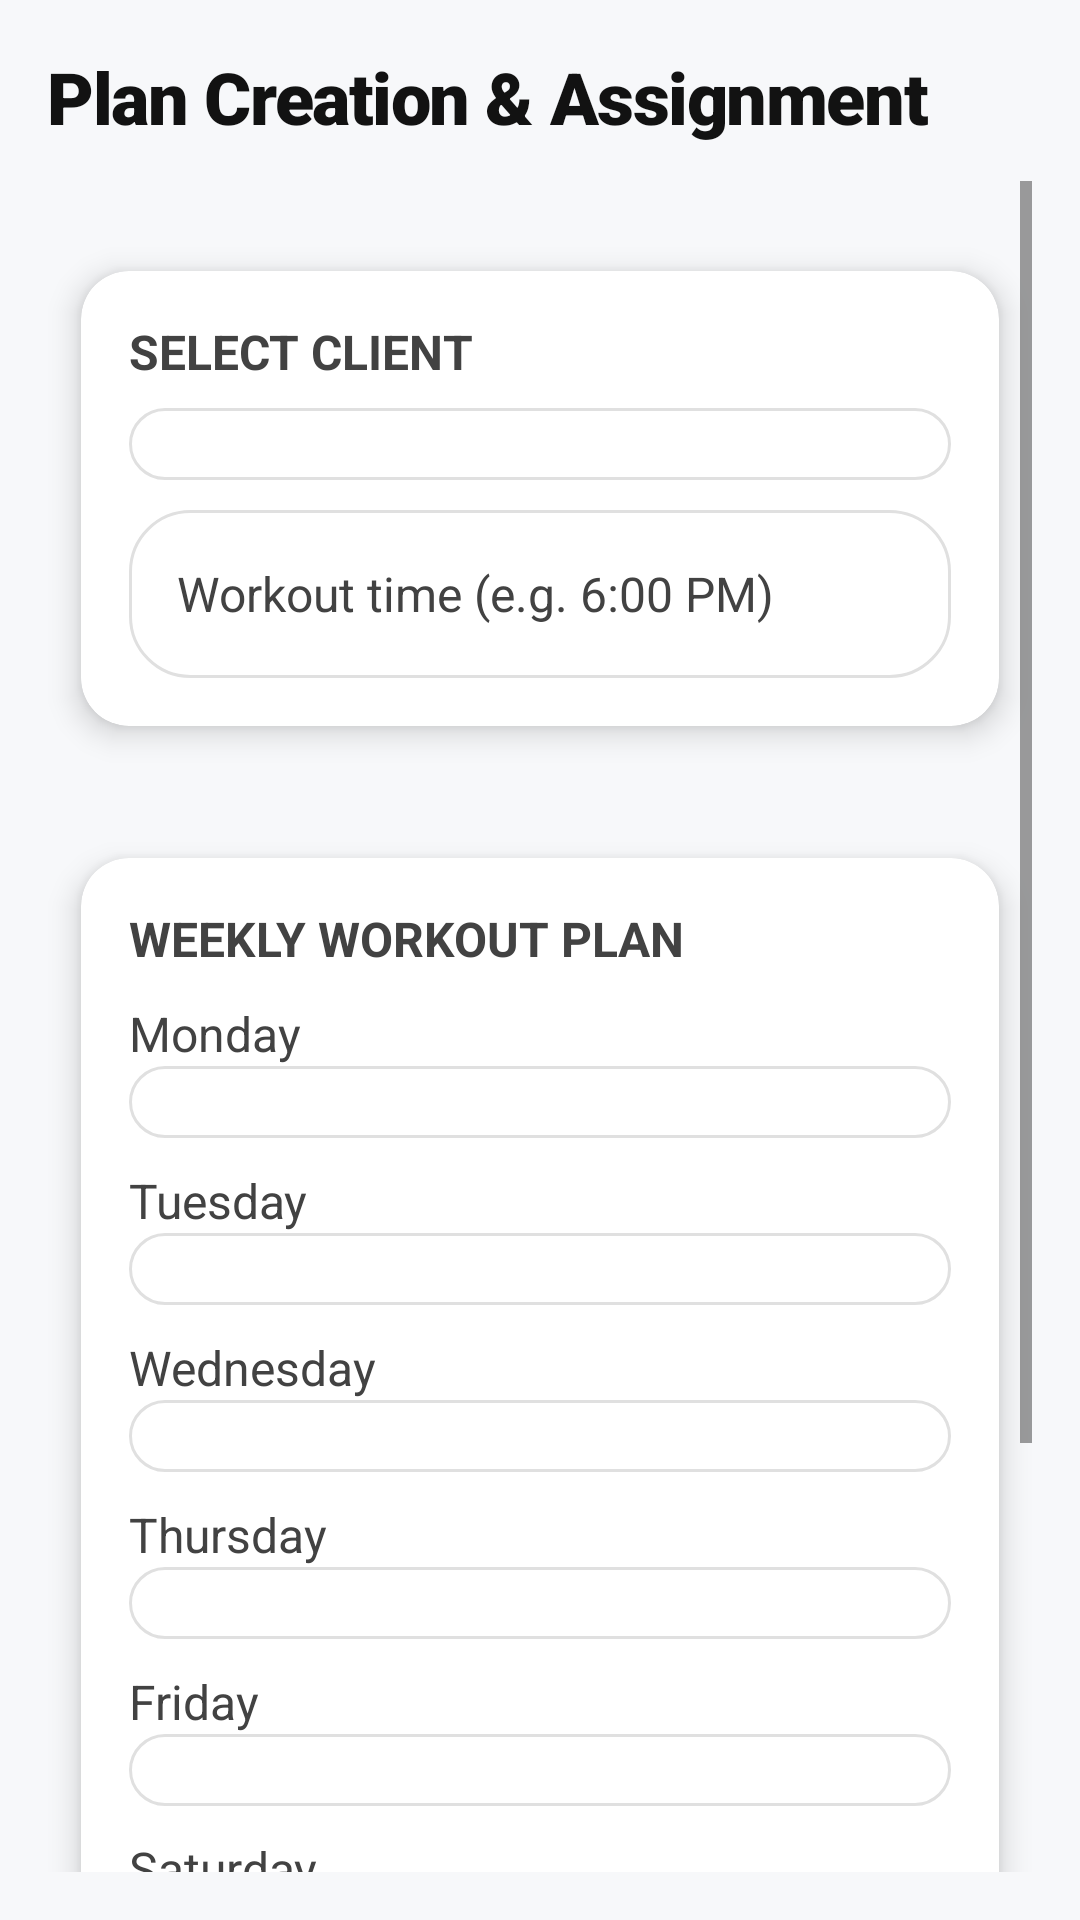

Layout XML and referenced resources for this Android screen:
<!-- AndroidManifest.xml: application theme Theme.SmartGym -->
<!-- res/layout/activity_trainer_plan.xml -->
<?xml version="1.0" encoding="utf-8"?>
<androidx.constraintlayout.widget.ConstraintLayout xmlns:android="http://schemas.android.com/apk/res/android"
    xmlns:app="http://schemas.android.com/apk/res-auto"
    android:layout_width="match_parent"
    android:layout_height="match_parent"
    android:background="@color/background"
    android:padding="16dp">

    <TextView
        android:id="@+id/tvTitle"
        style="@style/SmartGymTitle"
        android:layout_width="0dp"
        android:layout_height="wrap_content"
        android:text="Plan Creation &amp; Assignment"
        android:textSize="24sp"
        app:layout_constraintEnd_toEndOf="parent"
        app:layout_constraintStart_toStartOf="parent"
        app:layout_constraintTop_toTopOf="parent" />

    <ScrollView
        android:layout_width="0dp"
        android:layout_height="0dp"
        android:layout_marginTop="12dp"
        app:layout_constraintBottom_toBottomOf="parent"
        app:layout_constraintEnd_toEndOf="parent"
        app:layout_constraintStart_toStartOf="parent"
        app:layout_constraintTop_toBottomOf="@id/tvTitle">

        <LinearLayout
            android:layout_width="match_parent"
            android:layout_height="wrap_content"
            android:orientation="vertical">

            <androidx.cardview.widget.CardView
                android:layout_width="match_parent"
                android:layout_height="wrap_content"
                android:layout_marginTop="16dp"
                app:cardBackgroundColor="@color/surface"
                app:cardCornerRadius="16dp"
                app:cardElevation="6dp"
                app:cardUseCompatPadding="true">

                <LinearLayout
                    android:layout_width="match_parent"
                    android:layout_height="wrap_content"
                    android:orientation="vertical"
                    android:padding="16dp">

                    <TextView
                        style="@style/SmartGymSubtitle"
                        android:layout_width="wrap_content"
                        android:layout_height="wrap_content"
                        android:text="SELECT CLIENT"
                        android:textStyle="bold" />

                    <Spinner
                        android:id="@+id/spinnerUser"
                        android:layout_width="match_parent"
                        android:layout_height="wrap_content"
                        android:layout_marginTop="8dp"
                        android:background="@drawable/bg_premium_input"
                        android:padding="12dp" />

                    <EditText
                        android:id="@+id/etPlanTime"
                        style="@style/SmartGymInputField"
                        android:layout_width="match_parent"
                        android:layout_height="wrap_content"
                        android:layout_marginTop="10dp"
                        android:hint="Workout time (e.g. 6:00 PM)" />
                </LinearLayout>
            </androidx.cardview.widget.CardView>

            <androidx.cardview.widget.CardView
                android:layout_width="match_parent"
                android:layout_height="wrap_content"
                android:layout_marginTop="16dp"
                app:cardBackgroundColor="@color/surface"
                app:cardCornerRadius="16dp"
                app:cardElevation="6dp"
                app:cardUseCompatPadding="true">

                <LinearLayout
                    android:layout_width="match_parent"
                    android:layout_height="wrap_content"
                    android:orientation="vertical"
                    android:padding="16dp">

                    <TextView
                        style="@style/SmartGymSubtitle"
                        android:layout_width="wrap_content"
                        android:layout_height="wrap_content"
                        android:text="WEEKLY WORKOUT PLAN"
                        android:textStyle="bold" />

                    <TextView style="@style/SmartGymSubtitle" android:layout_width="wrap_content" android:layout_height="wrap_content" android:layout_marginTop="10dp" android:text="Monday" />
                    <Spinner android:id="@+id/spinnerMonday" android:layout_width="match_parent" android:layout_height="wrap_content" android:background="@drawable/bg_premium_input" android:padding="12dp" />
                    <TextView style="@style/SmartGymSubtitle" android:layout_width="wrap_content" android:layout_height="wrap_content" android:layout_marginTop="10dp" android:text="Tuesday" />
                    <Spinner android:id="@+id/spinnerTuesday" android:layout_width="match_parent" android:layout_height="wrap_content" android:background="@drawable/bg_premium_input" android:padding="12dp" />
                    <TextView style="@style/SmartGymSubtitle" android:layout_width="wrap_content" android:layout_height="wrap_content" android:layout_marginTop="10dp" android:text="Wednesday" />
                    <Spinner android:id="@+id/spinnerWednesday" android:layout_width="match_parent" android:layout_height="wrap_content" android:background="@drawable/bg_premium_input" android:padding="12dp" />
                    <TextView style="@style/SmartGymSubtitle" android:layout_width="wrap_content" android:layout_height="wrap_content" android:layout_marginTop="10dp" android:text="Thursday" />
                    <Spinner android:id="@+id/spinnerThursday" android:layout_width="match_parent" android:layout_height="wrap_content" android:background="@drawable/bg_premium_input" android:padding="12dp" />
                    <TextView style="@style/SmartGymSubtitle" android:layout_width="wrap_content" android:layout_height="wrap_content" android:layout_marginTop="10dp" android:text="Friday" />
                    <Spinner android:id="@+id/spinnerFriday" android:layout_width="match_parent" android:layout_height="wrap_content" android:background="@drawable/bg_premium_input" android:padding="12dp" />
                    <TextView style="@style/SmartGymSubtitle" android:layout_width="wrap_content" android:layout_height="wrap_content" android:layout_marginTop="10dp" android:text="Saturday" />
                    <Spinner android:id="@+id/spinnerSaturday" android:layout_width="match_parent" android:layout_height="wrap_content" android:background="@drawable/bg_premium_input" android:padding="12dp" />
                    <TextView style="@style/SmartGymSubtitle" android:layout_width="wrap_content" android:layout_height="wrap_content" android:layout_marginTop="10dp" android:text="Sunday" />
                    <Spinner android:id="@+id/spinnerSunday" android:layout_width="match_parent" android:layout_height="wrap_content" android:background="@drawable/bg_premium_input" android:padding="12dp" />
                </LinearLayout>
            </androidx.cardview.widget.CardView>

            <Button
                android:id="@+id/btnAssignPlan"
                style="@style/SmartGymPrimaryButton"
                android:layout_width="match_parent"
                android:layout_height="wrap_content"
                android:layout_marginTop="16dp"
                android:text="Assign Plan to Client" />
        </LinearLayout>
    </ScrollView>

</androidx.constraintlayout.widget.ConstraintLayout>
<!-- resources referenced by this layout -->
<resources>
  <color name="background">#F7F8FA</color>
  <color name="surface">#FFFFFF</color>
  <!-- drawable bg_premium_input (drawable) -->
  <?xml version="1.0" encoding="utf-8"?>
  <shape xmlns:android="http://schemas.android.com/apk/res/android">
      <corners android:radius="20dp" />
      <solid android:color="@color/surface" />
      <stroke
          android:width="1dp"
          android:color="#E0E0E0" />
  </shape>
  <style name="SmartGymInputField">
          <item name="android:background">@drawable/bg_premium_input</item>
          <item name="android:textColor">@color/text_primary</item>
          <item name="android:textColorHint">@color/text_secondary</item>
          <item name="android:paddingStart">16dp</item>
          <item name="android:paddingEnd">16dp</item>
          <item name="android:minHeight">56dp</item>
          <item name="android:textSize">16sp</item>
      </style>
  <style name="SmartGymPrimaryButton">
          <item name="android:background">@drawable/bg_premium_button</item>
          <item name="android:textColor">@color/white</item>
          <item name="android:textAllCaps">false</item>
          <item name="android:textSize">18sp</item>
          <item name="android:textStyle">bold</item>
          <item name="android:stateListAnimator">@null</item>
          <item name="android:minHeight">56dp</item>
          <item name="android:paddingStart">24dp</item>
          <item name="android:paddingEnd">24dp</item>
      </style>
  <style name="SmartGymSubtitle">
          <item name="android:textSize">16sp</item>
          <item name="android:textColor">@color/text_secondary</item>
          <item name="android:lineSpacingExtra">6dp</item>
          <item name="android:fontFamily">sans-serif</item>
      </style>
  <style name="SmartGymTitle">
          <item name="android:textSize">34sp</item>
          <item name="android:textStyle">bold</item>
          <item name="android:textColor">@color/text_primary</item>
          <item name="android:fontFamily">sans-serif-black</item>
          <item name="android:letterSpacing">-0.02</item>
          <item name="android:lineSpacingExtra">2dp</item>
      </style>
  <style name="Theme.SmartGym" parent="Base.Theme.SmartGym" />
  <color name="text_primary">#121212</color>
  <color name="text_secondary">#424242</color>
  <!-- drawable bg_premium_button (drawable) -->
  <?xml version="1.0" encoding="utf-8"?>
  <shape xmlns:android="http://schemas.android.com/apk/res/android">
      <corners android:radius="20dp" />
      <gradient
          android:angle="0"
          android:endColor="@color/primary_dark"
          android:startColor="@color/primary"
          android:type="linear" />
      <padding
          android:bottom="12dp"
          android:left="24dp"
          android:right="24dp"
          android:top="12dp" />
  </shape>
  <color name="white">#FFFFFFFF</color>
  <style name="Base.Theme.SmartGym" parent="Theme.Material3.DayNight.NoActionBar">
          <item name="colorPrimary">@color/primary</item>
          <item name="colorOnPrimary">@color/white</item>
          <item name="colorSecondary">@color/accent</item>
          <item name="android:windowBackground">@color/background</item>
          <item name="android:statusBarColor">@color/primary_dark</item>
          <item name="android:navigationBarColor">@color/white</item>
          <item name="android:textColorPrimary">@color/text_primary</item>
          <item name="android:textColorSecondary">@color/text_secondary</item>
          <item name="android:shadowColor">#1A000000</item>
      </style>
  <color name="primary_dark">#2E7D32</color>
  <color name="primary">#4CAF50</color>
  <color name="accent">#FFB300</color>
</resources>
